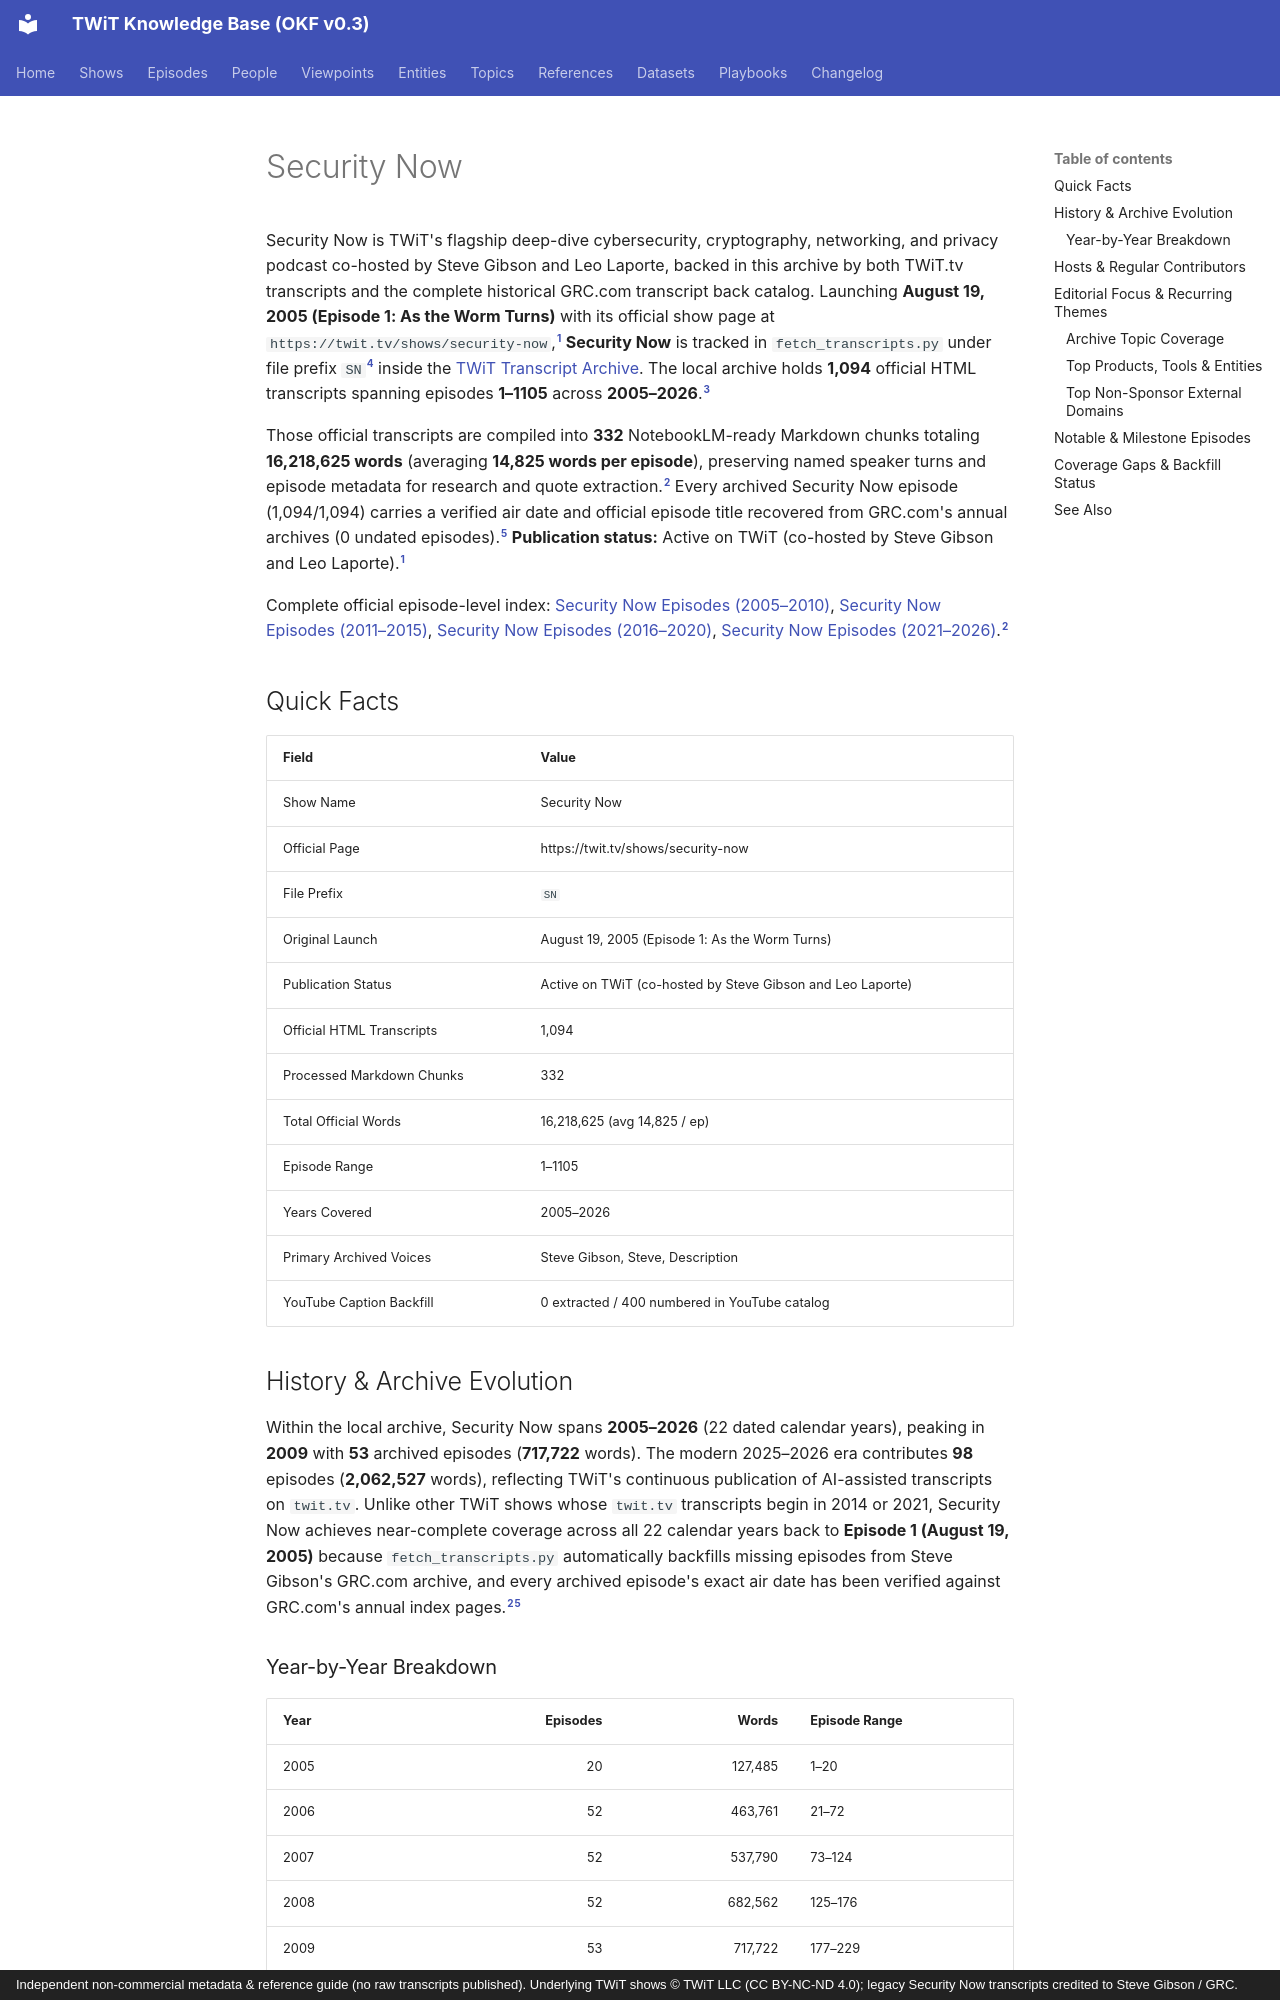

repository: jscott5811/twit-okf-site · page: shows/sn/index.html · generator: mkdocs · copyright: Independent non-commercial metadata & reference guide (no raw transcripts published). Underlying TWiT shows © TWiT LLC (CC BY-NC-ND 4.0); legacy Security Now transcripts credited to Steve Gibson / GRC.

---
type: show
title: "Security Now"
description: "Security Now (SN) transcript archive covering 1,094 official episodes (1–1105, 2005–2026) across 332 NotebookLM-ready Markdown chunks (16,218,625 words)."
tags: [twit, show, sn, cybersecurity-and-privacy, windows-and-microsoft, android-and-mobile]
generated:
  by: "antigravity/gemini-4-neon-medium"
  at: "2026-11-23T22:50:24Z"
sources:
  - id: "twit-show-page"
    resource: "https://twit.tv/shows/security-now"
    title: "Official TWiT.tv show page for Security Now"
  - id: "sn-md"
    resource: "local archive data/SN_Transcripts_*.md"
    title: "Security Now processed Markdown transcript chunks (332 files)"
  - id: "sn-html"
    resource: "local archive data/SN_*.html"
    title: "Security Now raw HTML transcript files (1094 files)"
  - id: "show-map"
    resource: "local repo fetch_transcripts.py"
    title: "TWiT Transcript Archiver SHOW_MAP configuration"
  - id: "grc-archive"
    resource: "https://www.grc.com/securitynow.htm"
    title: "GRC.com Security Now official episode archive (2005–2026 dates and titles)"
  - id: "yt-catalog"
    resource: "local archive data_youtube/_catalog.json"
    title: "Discovered TWiT YouTube channel video catalog"
---

Security Now is TWiT's flagship deep-dive cybersecurity, cryptography, networking, and privacy podcast co-hosted by Steve Gibson and Leo Laporte, backed in this archive by both TWiT.tv transcripts and the complete historical GRC.com transcript back catalog. Launching **August 19, 2005 (Episode 1: As the Worm Turns)** with its official show page at `https://twit.tv/shows/security-now`,[^twit-show-page] **Security Now** is tracked in `fetch_transcripts.py` under file prefix `SN`[^show-map] inside the [TWiT Transcript Archive](../datasets/twit-transcript-archive.md). The local archive holds **1,094** official HTML transcripts spanning episodes **1–1105** across **2005–2026**.[^sn-html]

Those official transcripts are compiled into **332** NotebookLM-ready Markdown chunks totaling **16,218,625 words** (averaging **14,825 words per episode**), preserving named speaker turns and episode metadata for research and quote extraction.[^sn-md] Every archived Security Now episode (1,094/1,094) carries a verified air date and official episode title recovered from GRC.com's annual archives (0 undated episodes).[^grc-archive] **Publication status:** Active on TWiT (co-hosted by Steve Gibson and Leo Laporte).[^twit-show-page]

Complete official episode-level index: [Security Now Episodes (2005–2010)](../episodes/sn-2005-2010.md), [Security Now Episodes (2011–2015)](../episodes/sn-2011-2015.md), [Security Now Episodes (2016–2020)](../episodes/sn-2016-2020.md), [Security Now Episodes (2021–2026)](../episodes/sn-2021-2026.md).[^sn-md]

## Quick Facts

| Field | Value |
| :--- | :--- |
| Show Name | Security Now |
| Official Page | https://twit.tv/shows/security-now |
| File Prefix | `SN` |
| Original Launch | August 19, 2005 (Episode 1: As the Worm Turns) |
| Publication Status | Active on TWiT (co-hosted by Steve Gibson and Leo Laporte) |
| Official HTML Transcripts | 1,094 |
| Processed Markdown Chunks | 332 |
| Total Official Words | 16,218,625 (avg 14,825 / ep) |
| Episode Range | 1–1105 |
| Years Covered | 2005–2026 |
| Primary Archived Voices | Steve Gibson, Steve, Description |
| YouTube Caption Backfill | 0 extracted / 400 numbered in YouTube catalog |
